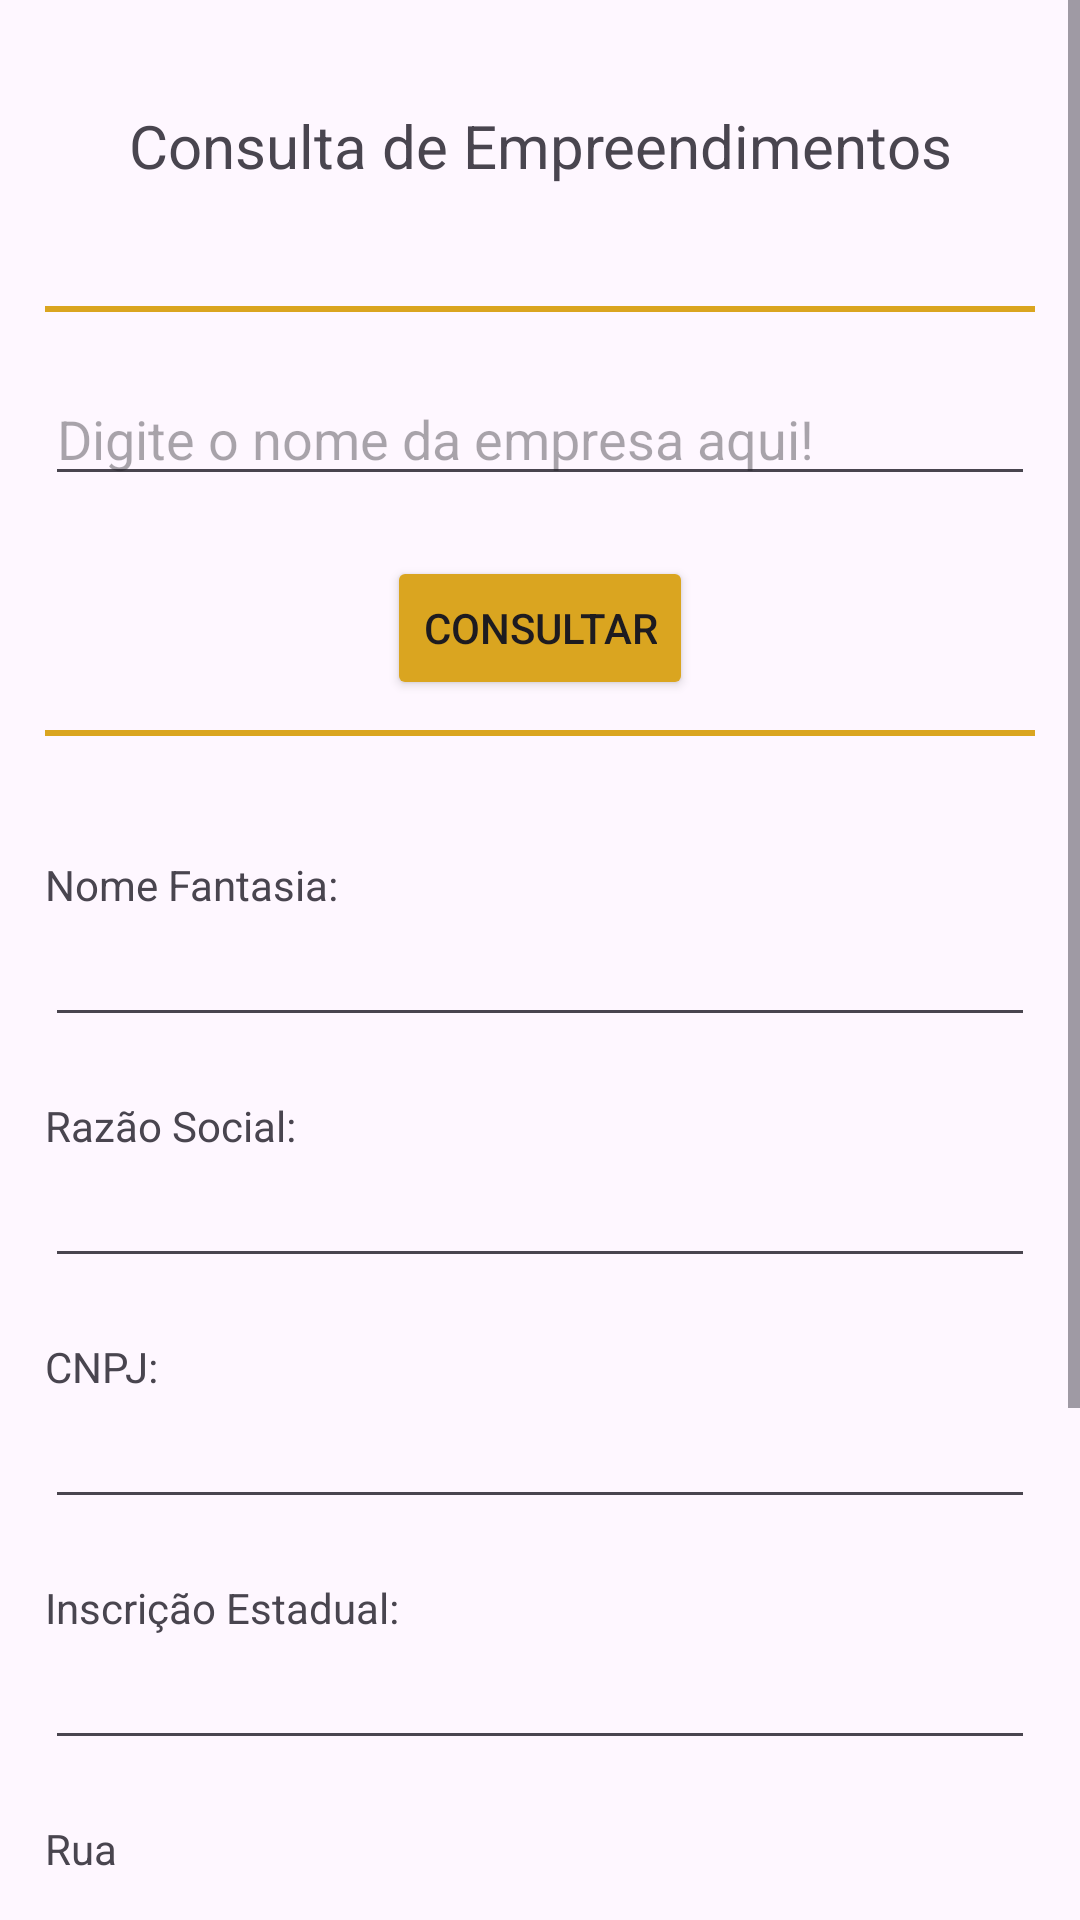

Reconstruct the res/layout file that produces this screen, plus the resources it refers to.
<!-- AndroidManifest.xml: application theme Theme.ControleDeEstoque -->
<!-- res/layout/fragment_emp_consulta.xml -->
<?xml version="1.0" encoding="utf-8"?>
<FrameLayout xmlns:android="http://schemas.android.com/apk/res/android"
    xmlns:tools="http://schemas.android.com/tools"
    android:layout_width="match_parent"
    android:layout_height="match_parent"
    tools:context=".ui.empreendimento.EmpConsulta">

    <ScrollView
        android:layout_width="match_parent"
        android:layout_height="match_parent">

        <LinearLayout
            android:layout_width="match_parent"
            android:layout_height="match_parent"
            android:orientation="vertical"
            android:gravity="center"
            android:textAlignment="center"
            android:padding="15dp">

            <TextView
                android:layout_width="match_parent"
                android:layout_height="wrap_content"
                android:text="Consulta de Empreendimentos"
                android:textSize="20dp"
                android:layout_marginTop="20dp"
                android:layout_marginBottom="20dp"
                android:textAlignment="center"/>

            <View
                android:id="@+id/divider"
                android:layout_width="match_parent"
                android:layout_height="2dp"
                android:layout_marginTop="20dp"
                android:layout_marginBottom="20dp"
                android:background="@color/temaPrincipal" />

            <EditText
                android:id="@+id/nomeEmp"
                android:layout_width="match_parent"
                android:layout_height="wrap_content"
                android:hint="Digite o nome da empresa aqui!"/>

            <Button
                android:id="@+id/btnConsultarEmp"
                android:layout_width="wrap_content"
                android:layout_height="wrap_content"
                android:text="Consultar"
                android:backgroundTint="@color/temaPrincipal"
                android:layout_marginTop="20dp"/>

            <View
                android:id="@+id/divider2"
                android:layout_width="match_parent"
                android:layout_height="2dp"
                android:layout_marginTop="10dp"
                android:layout_marginBottom="40dp"
                android:background="@color/temaPrincipal" />

            <TextView
                android:layout_width="match_parent"
                android:layout_height="wrap_content"
                android:text="Nome Fantasia:"/>

            <EditText
                android:layout_width="match_parent"
                android:layout_height="wrap_content"
                android:id="@+id/edtNomeFantasia"
                android:layout_marginBottom="20dp"/>

            <TextView
                android:layout_width="match_parent"
                android:layout_height="wrap_content"
                android:text="Razão Social:"/>

            <EditText
                android:layout_width="match_parent"
                android:layout_height="wrap_content"
                android:id="@+id/edtRazaoSocial"
                android:layout_marginBottom="20dp"/>

            <TextView
                android:layout_width="match_parent"
                android:layout_height="wrap_content"
                android:text="CNPJ:"/>

            <EditText
                android:layout_width="match_parent"
                android:layout_height="wrap_content"
                android:id="@+id/edtCnpj"
                android:inputType="number"
                android:layout_marginBottom="20dp"/>

            <TextView
                android:layout_width="match_parent"
                android:layout_height="wrap_content"
                android:text="Inscrição Estadual:"/>

            <EditText
                android:layout_width="match_parent"
                android:layout_height="wrap_content"
                android:id="@+id/edtInscricaoEstadual"
                android:layout_marginBottom="20dp"/>

            <TextView
                android:layout_width="match_parent"
                android:layout_height="wrap_content"
                android:text="Rua"/>

            <EditText
                android:layout_width="match_parent"
                android:layout_height="wrap_content"
                android:id="@+id/edtRua"
                android:layout_marginBottom="20dp"/>

            <LinearLayout
                android:layout_width="match_parent"
                android:layout_height="wrap_content"
                android:orientation="horizontal"
                android:layout_marginBottom="20dp">

                <TextView
                    android:layout_width="wrap_content"
                    android:layout_height="wrap_content"
                    android:text="Bairro:"/>

                <EditText
                    android:layout_width="200dp"
                    android:layout_height="wrap_content"
                    android:id="@+id/edtBairro" />

                <TextView
                    android:layout_width="wrap_content"
                    android:layout_height="wrap_content"
                    android:text="N°:"/>

                <EditText
                    android:layout_width="match_parent"
                    android:layout_height="wrap_content"
                    android:id="@+id/edtNum"/>

            </LinearLayout>

            <LinearLayout
                android:layout_width="match_parent"
                android:layout_height="wrap_content"
                android:orientation="horizontal"
                android:layout_marginBottom="20dp">

                <TextView
                    android:layout_width="wrap_content"
                    android:layout_height="wrap_content"
                    android:text="Cidade:"/>

                <EditText
                    android:layout_width="150dp"
                    android:layout_height="wrap_content"
                    android:id="@+id/edtCidade" />

                <TextView
                    android:layout_width="wrap_content"
                    android:layout_height="wrap_content"
                    android:text="Estado:"/>

                <EditText
                    android:layout_width="match_parent"
                    android:layout_height="wrap_content"
                    android:id="@+id/edtEstado"/>

            </LinearLayout>

            <LinearLayout
                android:layout_width="match_parent"
                android:layout_height="wrap_content"
                android:gravity="center">
                <Button
                    android:id="@+id/btnAlterarEmp"
                    android:layout_width="wrap_content"
                    android:layout_height="wrap_content"
                    android:text="Alterar"
                    android:layout_marginRight="50dp"
                    android:backgroundTint="@color/temaPrincipal"/>
                <Button
                    android:id="@+id/btnExcluirEmp"
                    android:layout_width="wrap_content"
                    android:layout_height="wrap_content"
                    android:text="Excluir"
                    android:backgroundTint="@color/temaPrincipal"/>
            </LinearLayout>

        </LinearLayout>
    </ScrollView>

</FrameLayout>
<!-- resources referenced by this layout -->
<resources>
  <color name="temaPrincipal">#DAA520</color>
  <style name="Theme.ControleDeEstoque" parent="Base.Theme.ControleDeEstoque" />
  <style name="Base.Theme.ControleDeEstoque" parent="Theme.Material3.DayNight.NoActionBar">
          
          
      </style>
</resources>
